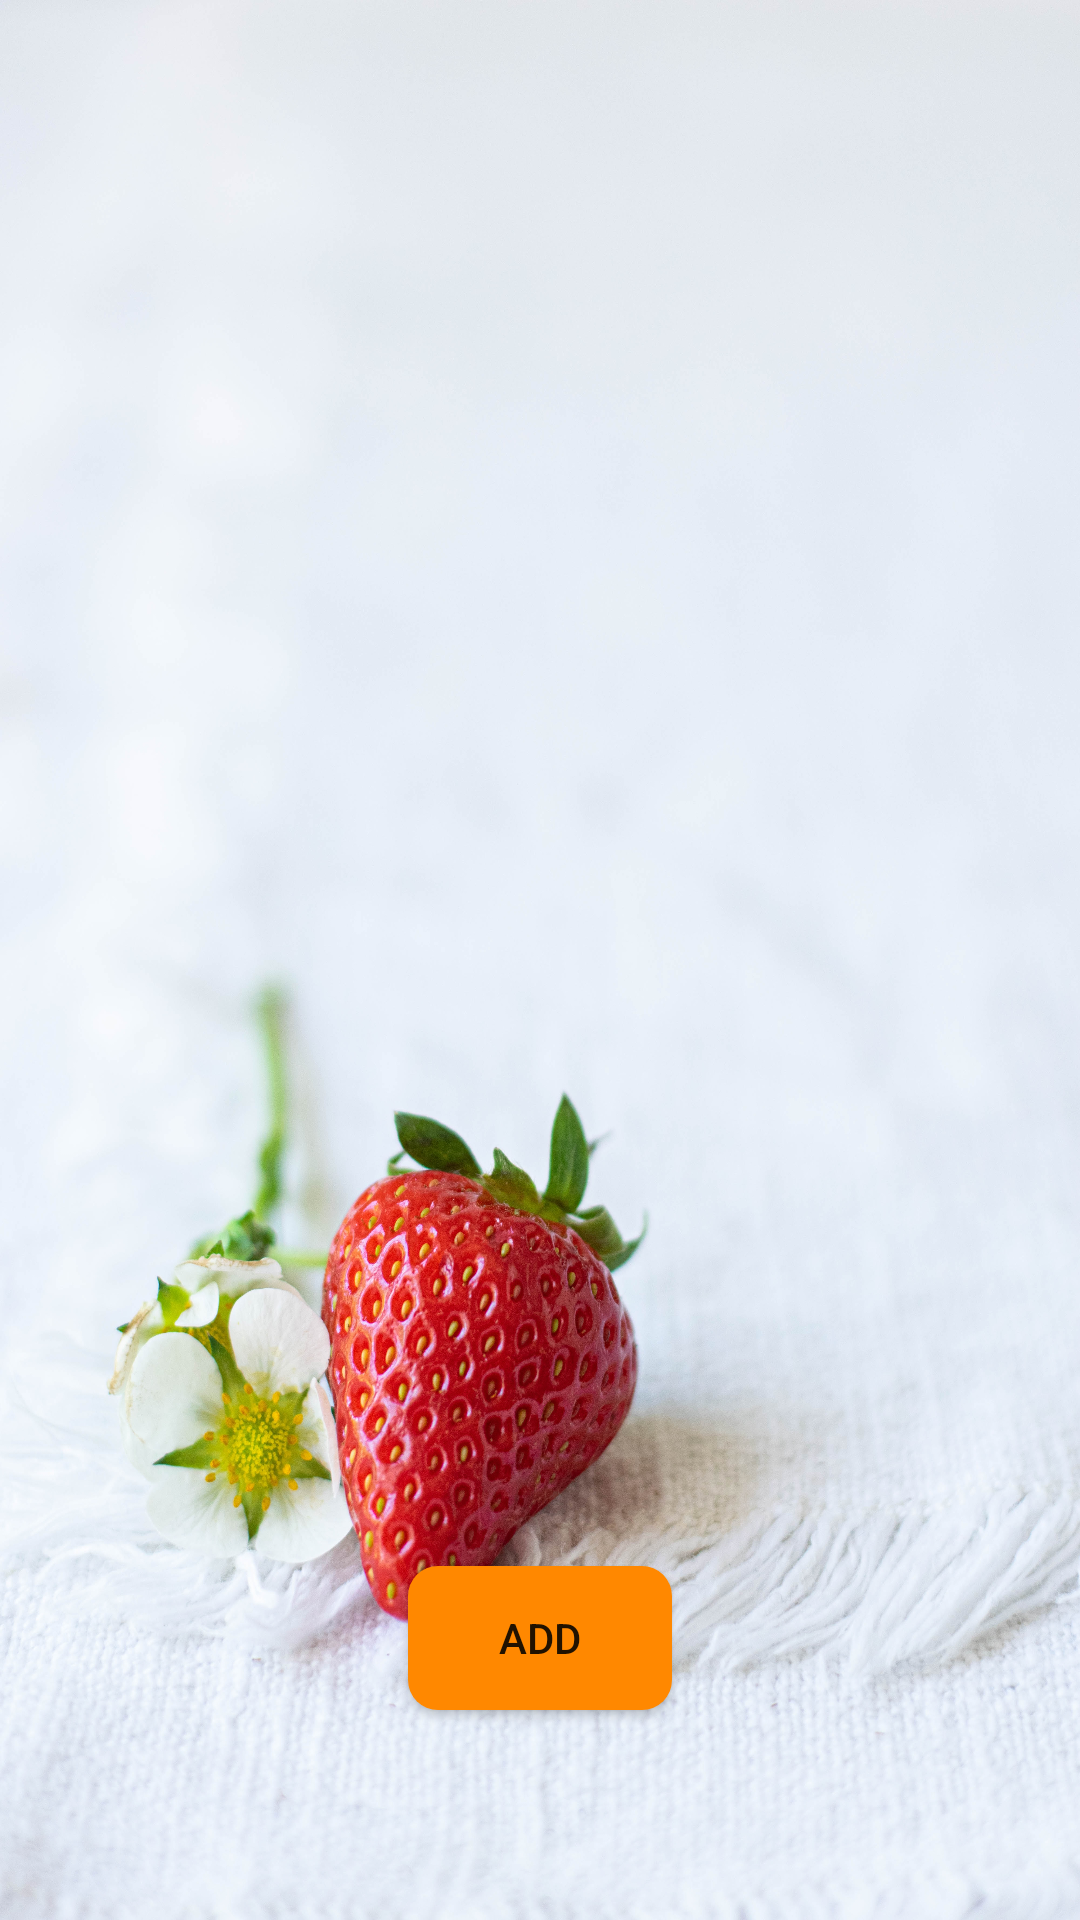

Layout XML and referenced resources for this Android screen:
<!-- AndroidManifest.xml: application theme Theme.ICooking -->
<!-- res/layout/fragment_dashboard.xml -->
<?xml version="1.0" encoding="utf-8"?>
<androidx.coordinatorlayout.widget.CoordinatorLayout xmlns:android="http://schemas.android.com/apk/res/android"
    xmlns:app="http://schemas.android.com/apk/res-auto"
    xmlns:tools="http://schemas.android.com/tools"
    android:layout_width="match_parent"
    android:layout_height="match_parent"
    tools:context=".ui.Inventory.InventoryFragment"
    android:orientation="vertical"
    android:background="@drawable/background_2"
    android:id="@+id/coordinatorLayout"
    android:paddingLeft="16dp"
    android:paddingRight="16dp">

    <androidx.recyclerview.widget.RecyclerView
        android:id="@+id/recview_Inventory"
        android:layout_width="match_parent"
        android:layout_height="wrap_content"
        android:scrollbars="vertical"
        android:clipToPadding="false"
        android:paddingBottom="72dp"
        android:layout_marginTop="10dp"
        android:layout_marginBottom="120dp"/>












    <Button
        android:id="@+id/add_Inventory"
        android:layout_width="wrap_content"
        android:layout_height="wrap_content"
        android:background = "@drawable/round_button"
        android:text="add"
        android:layout_gravity="bottom|center_horizontal"
        android:layout_marginBottom="70dp"
        />


</androidx.coordinatorlayout.widget.CoordinatorLayout>
<!-- resources referenced by this layout -->
<resources>
  <!-- drawable background_2: jpeg bitmap (drawable-hdpi, 939940 bytes) -->
  <!-- drawable round_button (drawable) -->
  <?xml version="1.0" encoding="utf-8"?>
  <shape xmlns:android="http://schemas.android.com/apk/res/android"
      android:shape="rectangle">
      <solid android:color="@android:color/holo_orange_dark"/>
  
      <corners android:radius="10dp"/>
  
  </shape>
  <style name="Theme.ICooking" parent="Theme.MaterialComponents.DayNight.DarkActionBar">
          
          <item name="colorPrimary">@color/theme_orange</item>
          <item name="colorPrimaryVariant">@color/grey</item>
          <item name="colorOnPrimary">@color/white</item>
          
          <item name="colorSecondary">@color/teal_200</item>
          <item name="colorSecondaryVariant">@color/teal_700</item>
          <item name="colorOnSecondary">@color/black</item>
          
          <item name="android:statusBarColor" tools:targetApi="l">?attr/colorPrimaryVariant</item>
          
      </style>
  <color name="theme_orange">#ed7b49</color>
  <color name="grey">#f3f3f3</color>
  <color name="white">#FFFFFF</color>
  <color name="teal_200">#FF03DAC5</color>
  <color name="teal_700">#FF018786</color>
  <color name="black">#FF000000</color>
</resources>
